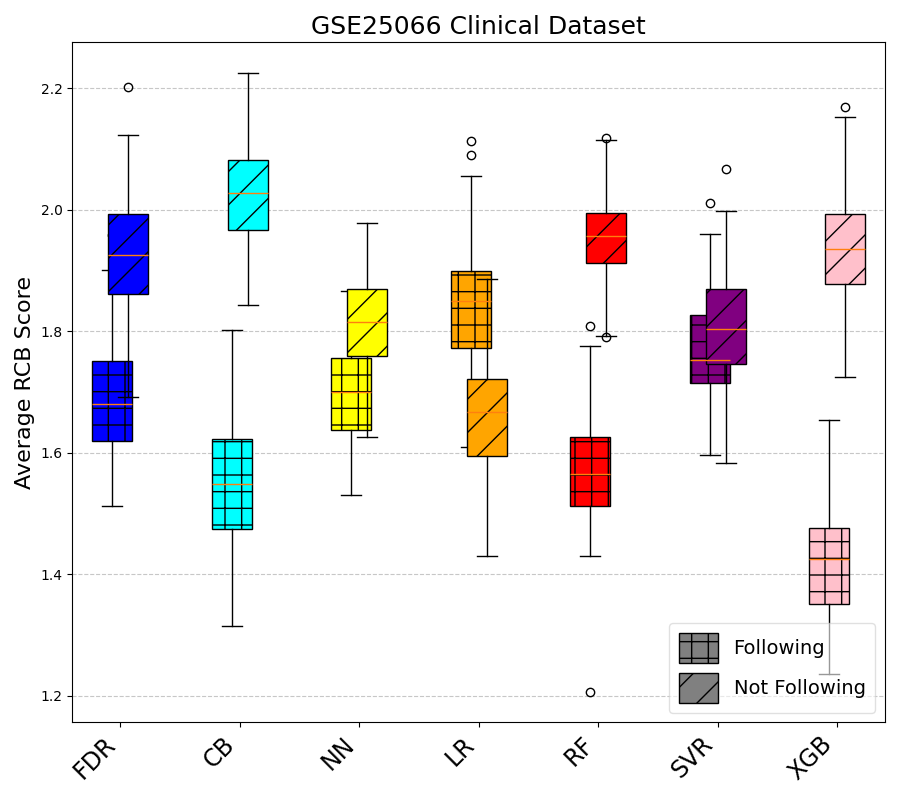

The file beside this chart, header and first rows:
Method, NotFollowing_Count, Following_Count, NotFollowing_Avg_RCB, Following_Avg_RCB
CB, 57.0, 59.0, 2.035, 1.559
FDR, 58.0, 58.0, 1.914, 1.672
LR, 41.0, 75.0, 1.683, 1.853
NN, 81.0, 35.0, 1.827, 1.714
RF, 65.0, 51.0, 1.954, 1.588
SVR, 84.0, 32.0, 1.81, 1.75
XGB, 85.0, 31.0, 1.929, 1.419
